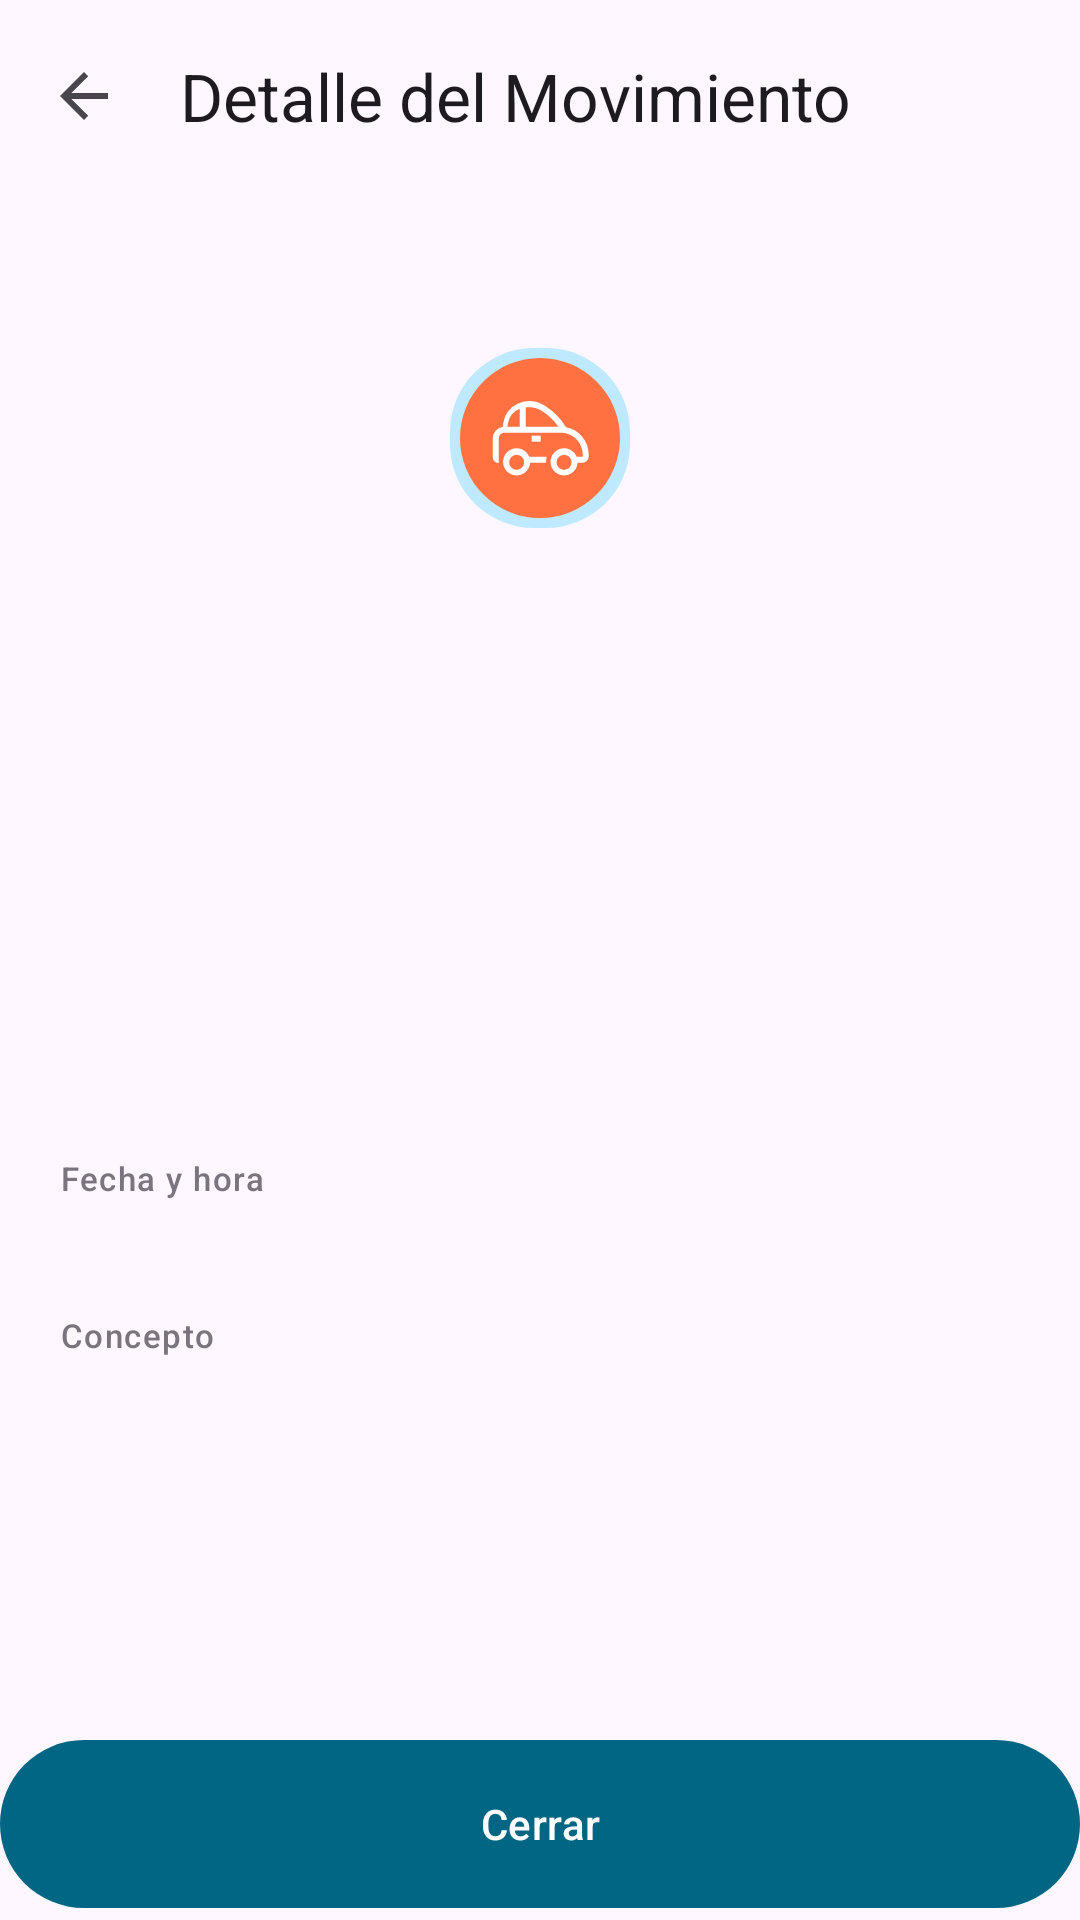

Here is an Android app screen rendered from its layout file. Give the layout XML and the strings, colors and styles it references.
<!-- AndroidManifest.xml: application theme AppTheme -->
<!-- res/layout/activity_minitos_movement_detail.xml -->
<?xml version="1.0" encoding="utf-8"?>
<androidx.coordinatorlayout.widget.CoordinatorLayout xmlns:android="http://schemas.android.com/apk/res/android"
    xmlns:app="http://schemas.android.com/apk/res-auto"
    xmlns:tools="http://schemas.android.com/tools"
    android:layout_width="match_parent"
    android:layout_height="match_parent"
    android:background="?attr/colorSurface">

    <com.google.android.material.appbar.AppBarLayout
        android:layout_width="match_parent"
        android:layout_height="wrap_content">
        <com.google.android.material.appbar.MaterialToolbar
            android:id="@+id/toolbar"
            android:layout_width="match_parent"
            android:layout_height="?attr/actionBarSize"
            app:title="@string/movement_detail_title"
            app:navigationIcon="?attr/homeAsUpIndicator" />
    </com.google.android.material.appbar.AppBarLayout>

    <LinearLayout
        android:id="@+id/main_content"
        android:layout_width="match_parent"
        android:layout_height="match_parent"
        android:orientation="vertical"
        android:gravity="center_horizontal"
        app:layout_behavior="@string/appbar_scrolling_view_behavior">

        <com.google.android.material.imageview.ShapeableImageView
            android:id="@+id/ivMovementIcon"
            android:layout_width="100dp"
            android:layout_height="100dp"
            android:src="@drawable/ic_launcher_minitos_foreground"
            app:shapeAppearanceOverlay="@style/ShapeAppearance.Material3.Corner.ExtraLarge"
            android:background="?attr/colorPrimaryContainer"
            android:padding="20dp"
            android:layout_marginTop="32dp"
            android:layout_marginBottom="24dp" />

        <TextView
            android:id="@+id/tvMovementType"
            android:layout_width="wrap_content"
            android:layout_height="wrap_content"
            android:textAppearance="?attr/textAppearanceTitleLarge"
            android:textStyle="bold"
            tools:text="Ingreso de Saldo" />

        <TextView
            android:id="@+id/tvMovementAmount"
            android:layout_width="wrap_content"
            android:layout_height="wrap_content"
            android:textAppearance="?attr/textAppearanceDisplayMedium"
            android:textColor="?attr/colorPrimary"
            android:textStyle="bold"
            android:layout_marginTop="8dp"
            tools:text="+10.00 €" />

        <com.google.android.material.card.MaterialCardView
            android:layout_width="match_parent"
            android:layout_height="wrap_content"
            android:layout_marginTop="48dp"
            app:cardCornerRadius="16dp"
            app:strokeWidth="0dp">

            <LinearLayout
                android:layout_width="match_parent"
                android:layout_height="wrap_content"
                android:orientation="vertical"
                android:padding="20dp">

                <TextView
                    android:layout_width="wrap_content"
                    android:layout_height="wrap_content"
                    android:text="@string/movement_date_label"
                    android:textAppearance="?attr/textAppearanceLabelSmall"
                    android:textColor="?attr/colorOutline" />
                <TextView
                    android:id="@+id/tvMovementDate"
                    android:layout_width="wrap_content"
                    android:layout_height="wrap_content"
                    android:textAppearance="?attr/textAppearanceBodyLarge"
                    android:layout_marginBottom="16dp"
                    tools:text="07 de jun. 2026 - 15:30" />

                <TextView
                    android:layout_width="wrap_content"
                    android:layout_height="wrap_content"
                    android:text="@string/movement_desc_label"
                    android:textAppearance="?attr/textAppearanceLabelSmall"
                    android:textColor="?attr/colorOutline" />
                <TextView
                    android:id="@+id/tvMovementDesc"
                    android:layout_width="wrap_content"
                    android:layout_height="wrap_content"
                    android:textAppearance="?attr/textAppearanceBodyLarge"
                    tools:text="Recarga de bono promocional" />

            </LinearLayout>
        </com.google.android.material.card.MaterialCardView>

        <View
            android:layout_width="match_parent"
            android:layout_height="0dp"
            android:layout_weight="1" />

        <com.google.android.material.button.MaterialButton
            android:id="@+id/btnMovementClose"
            android:layout_width="match_parent"
            android:layout_height="64dp"
            android:text="@string/movement_close"
            app:cornerRadius="32dp" />

    </LinearLayout>
</androidx.coordinatorlayout.widget.CoordinatorLayout>
<!-- resources referenced by this layout -->
<resources>
  <!-- drawable ic_launcher_minitos_foreground (drawable) -->
  <?xml version="1.0" encoding="utf-8"?>
  <vector xmlns:android="http://schemas.android.com/apk/res/android"
      android:width="108dp"
      android:height="108dp"
      android:viewportWidth="108"
      android:viewportHeight="108">
  
      
      <path
          android:fillColor="#FF7140"
          android:pathData="M54,54m-48,0a48,48 0,1 1,96 0a48,48 0,1 1,-96 0" />
  
      <group
          android:translateX="22"
          android:translateY="22"
          android:scaleX="1.8"
          android:scaleY="1.8">
  
          
          <path
              android:fillColor="#FFFFFF"
              android:pathData="M26.45,14.17A22.1,22.1,0,0,0,19.38,7a9.64,9.64,0,0,0-9-0.7,8.6,8.6,0,0,0-4.82,6.4c-0.08,0.47-0.14,0.92-0.2,1.36A4,4,0,0,0,2,18v6.13a2,2,0,0,0,2,2V20H4V18a2,2,0,0,1,2-2H24.73A7.28,7.28,0,0,1,32,23.27V24h-2a4.53,4.53,0,1,0,0.33,2H32a2,2,0,0,0,2-2v-0.73A9.28,9.28,0,0,0,26.45,14.17ZM11,14H6.93c0-0.31,0.09-0.63,0.15-1A6.52,6.52,0,0,1,11,8h0Zm2,0V7.58a8.17,8.17,0,0,1,5.36,1.16A19,19,0,0,1,23.9,14ZM25.8,28.38a2.5,2.5,0,1,1,2.5-2.5A2.5,2.5,0,0,1,25.8,28.38Z" />
          <path
              android:fillColor="#FFFFFF"
              android:pathData="M14.17,24a4.53,4.53,0,1,0,0.33,2h5.3c0-0.08,0-0.17,0-0.25A6,6,0,0,1,20,24ZM10,28.38a2.5,2.5,0,1,1,2.5-2.5A2.5,2.5,0,0,1,10,28.38Z" />
          <path
              android:fillColor="#FFFFFF"
              android:pathData="M15,17h3v2h-3z" />
  
          
          
          <path
              android:fillColor="#FF7140"
              android:pathData="M16,19.5
                  c-1.5,0 -2.2,1.2 -2.2,2.2s0.7,2.2 2.2,2.2
                  c1,0 1.6-0.6 2-1.2
                  l0.4-0.6
                  c0.4,0.6 1,1.2 2,1.2
                  c1.5,0 2.2-1.2 2.2-2.2s-0.7-2.2 -2.2-2.2
                  c-1,0 -1.6,0.6 -2,1.2
                  l-0.4,0.6
                  c-0.4-0.6 -1-1.2 -2-1.2
                  z" />
      </group>
  
  </vector>
  <string name="movement_close">Cerrar</string>
  <string name="movement_date_label">Fecha y hora</string>
  <string name="movement_desc_label">Concepto</string>
  <string name="movement_detail_title">Detalle del Movimiento</string>
  <style name="AppTheme" parent="AppTheme.Base">
      </style>
  <color name="primary">#006684</color>
  <color name="onPrimary">#FFFFFF</color>
  <color name="primaryContainer">#BFE9FF</color>
  <color name="onPrimaryContainer">#001F2A</color>
  <color name="secondary">#4D616C</color>
  <color name="onSecondary">#FFFFFF</color>
  <color name="secondaryContainer">#D0E6F2</color>
  <color name="onSecondaryContainer">#081E27</color>
  <color name="tertiary">#5D5B7D</color>
  <color name="onTertiary">#FFFFFF</color>
  <color name="tertiaryContainer">#E3DFFF</color>
  <color name="onTertiaryContainer">#1A1836</color>
  <color name="surface">#FBFCFE</color>
  <color name="onSurface">#191C1E</color>
  <color name="surfaceVariant">#DCE4E9</color>
  <color name="onSurfaceVariant">#40484C</color>
  <style name="ShapeAppearance.Minitos.SmallComponent" parent="ShapeAppearance.Material3.Corner.Small">
          <item name="cornerSize">8dp</item>
      </style>
  <style name="ShapeAppearance.Minitos.MediumComponent" parent="ShapeAppearance.Material3.Corner.Medium">
          <item name="cornerSize">16dp</item>
      </style>
  <style name="ShapeAppearance.Minitos.LargeComponent" parent="ShapeAppearance.Material3.Corner.Large">
          <item name="cornerSize">28dp</item>
      </style>
  <style name="Widget.Minitos.Toolbar" parent="Widget.Material3.Toolbar">
          <item name="titleTextAppearance">@style/TextAppearance.Minitos.TitleLarge</item>
      </style>
  <style name="TextAppearance.Minitos.TitleLarge" parent="TextAppearance.Material3.TitleLarge">
          <item name="android:textStyle">bold</item>
      </style>
</resources>
